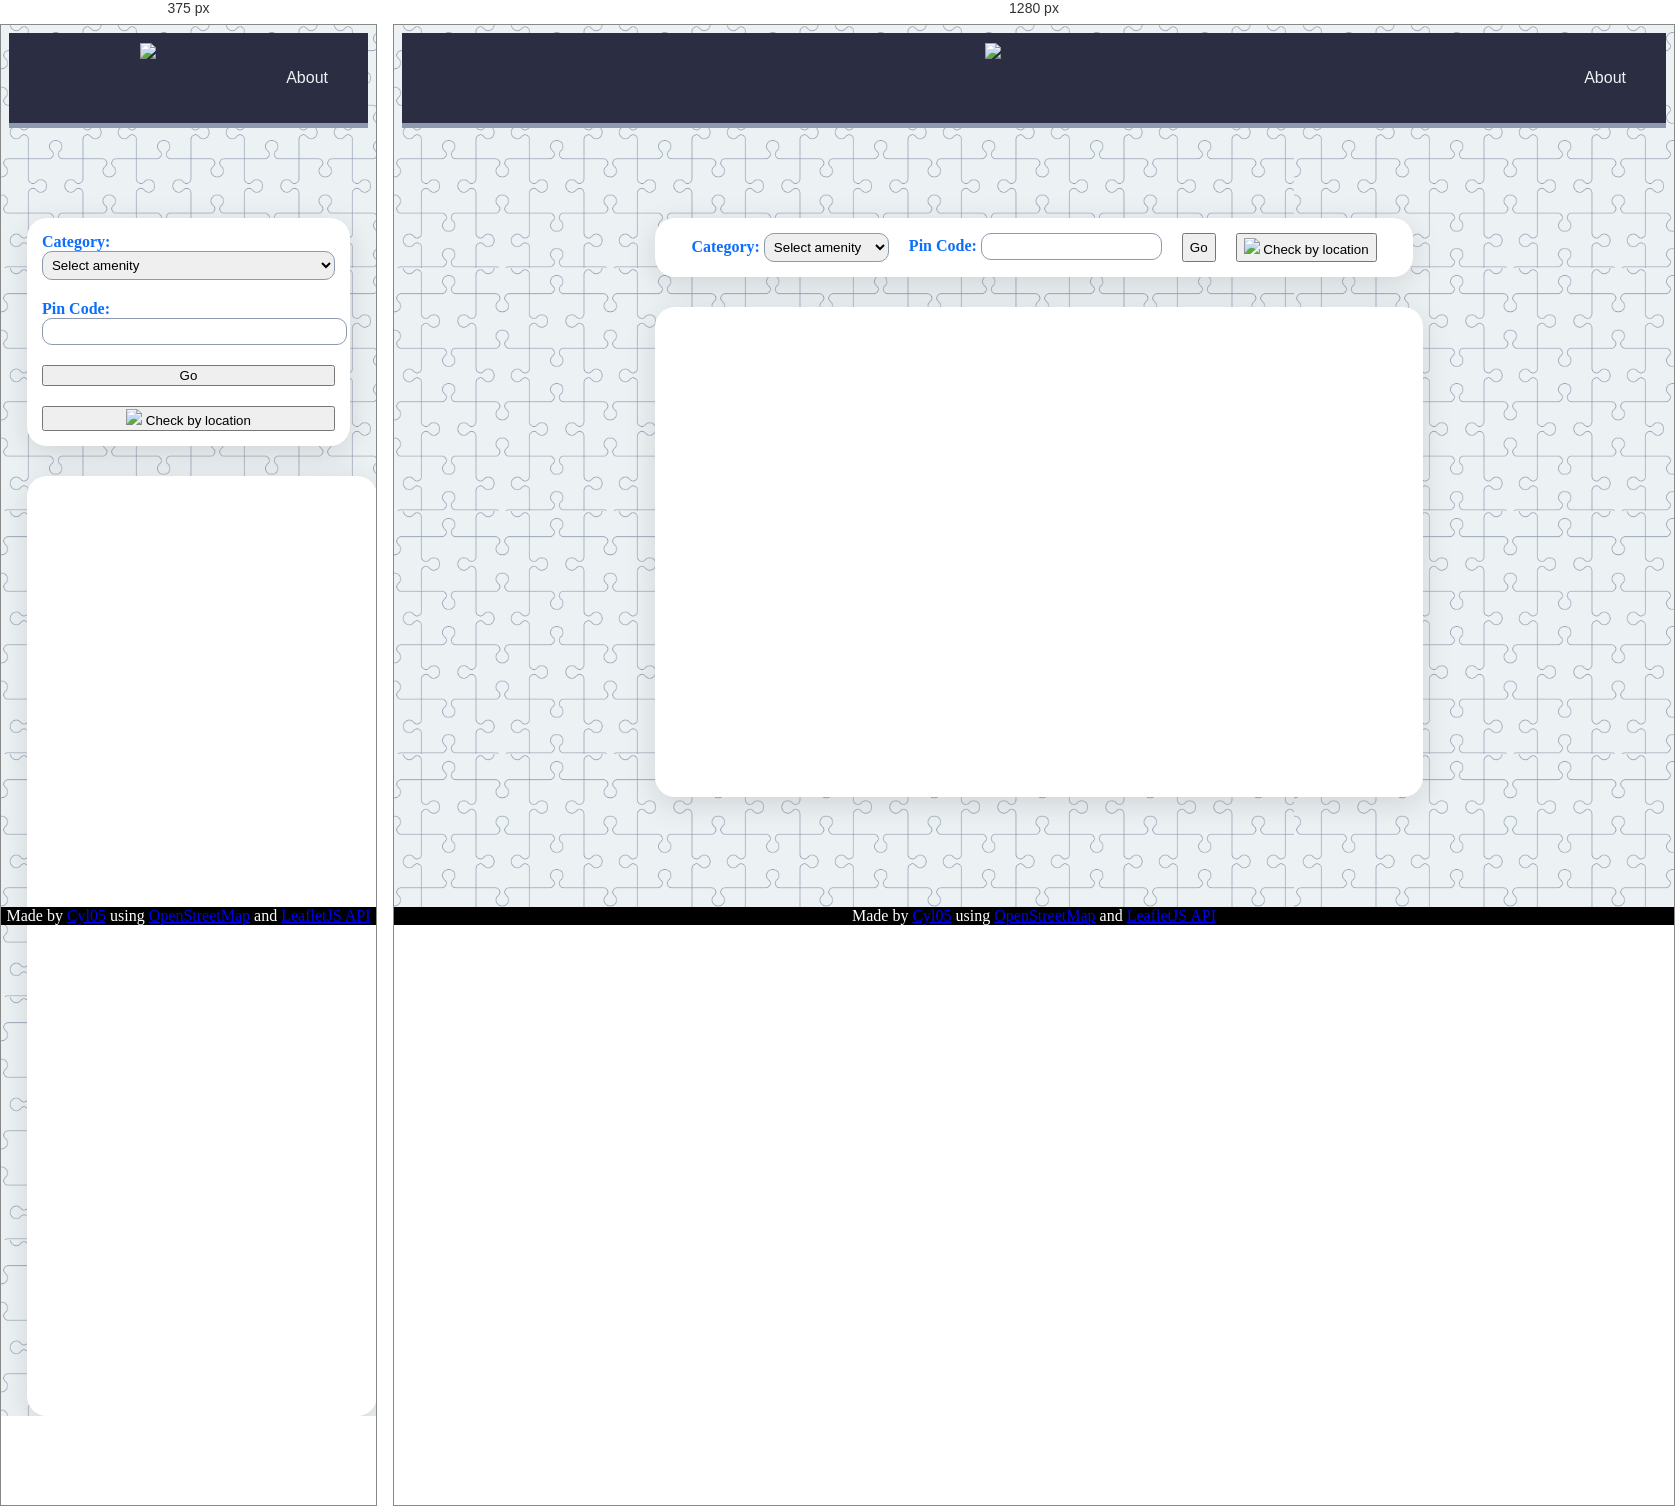
Rendered at 375 px and 1280 px, left to right.

<!-- file: index.html -->
<!DOCTYPE html >
<html lang="en">
<head>
    <meta charset="UTF-8">
    <meta name="viewport" content="width=device-width, initial-scale=1.0">

    <link rel="preconnect" href="https://fonts.googleapis.com">
    <link rel="preconnect" href="https://fonts.gstatic.com" crossorigin>
    <link href="https://fonts.googleapis.com/css2?family=Fira+Sans:ital,wght@0,100;0,200;0,300;0,400;0,500;0,600;0,700;0,800;0,900;1,100;1,200;1,300;1,400;1,500;1,600;1,700;1,800;1,900&display=swap" rel="stylesheet">
    <!-- fira sans font -->

    <link rel="stylesheet" href="https://unpkg.com/leaflet@1.9.4/dist/leaflet.css"
    integrity="sha256-p4NxAoJBhIIN+hmNHrzRCf9tD/miZyoHS5obTRR9BMY="
    crossorigin=""/>
    <!-- leaflet js -->

    <link rel="stylesheet" href="https://cdn.jsdelivr.net/npm/leaflet.locatecontrol/dist/L.Control.Locate.min.css" />
    <!-- loction -->

    <link href="https://cdn.jsdelivr.net/npm/bootstrap@5.3.3/dist/css/bootstrap.min.css" rel="stylesheet" integrity="sha384-QWTKZyjpPEjISv5WaRU9OFeRpok6YctnYmDr5pNlyT2bRjXh0JMhjY6hW+ALEwIH" crossorigin="anonymous">
    <!-- bootstrap -->
    
    <link rel="stylesheet" href="styles.css">
    <title>OSM Finder</title>
    <link rel="icon" type="image/x-icon" href="/images/favicon.svg">
</head>
<body>
    <header>
        <img src="images/osm finder logo.png" class="logo">
        <p class="header-tab"><a href="/about">About</a></p>
    </header>
    <div id="hero">
        <div id="input-area">
            <div>
            <label for="amenity" class="form-label">Category: </label>
                <select name="amenity" id="amenity" class="custom-select">
                    <option>Select amenity</option>
                    <option value="art centres">Art Centres</option>
                    <option value="atms">ATMs</option>
                    <option value="banks">Banks</option>
                    <option value="pubs">Pubs</option>
                    <option value="bicycle rentals">Bicycle Rentals</option>
                    <option value="cafes">Cafes</option>
                    <option value="cinemas">Theatres</option>
                    <option value="clinics">Clinics</option>
                    <option value="colleges">Colleges</option>
                    <option value="dentists">Dentists</option>
                    <option value="driving schools">Driving Schools</option>
                    <option value="fast food">Fast Food</option>
                    <option value="gas stations">Petrol Bunks</option>
                    <option value="hospitals">Hospitals</option>
                    <option value="librarys">Libraries</option>
                    <option value="mosques">Mosques</option>
                    <option value="phramacys">Pharmacies</option>
                    <option value="churches">Churches</option>
                    <option value="place of worships">Temples</option>
                    <option value="police">Police Stations</option>
                    <option value="post offices">Post Offices</option>
                    <option value="restaurants">Restaurants</option>
                    <option value="schools">Schools</option>
                    <option value="toilets">Toilets</option>
                    <option value="universitys">Universities</option>
                    <option value="parks">Parks</option>
                    <option value="gift shops">Gift shops</option>
                    <option value="opticians">Opticians</option>
                    <option value="supermarkets">Supermarkets</option>
                    <option value="hotels">Hotels</option>
                </select>
            </div>
            <div>
                <label for="pincode" class="form-label">Pin Code:</label>
                <input type="text" id="pincode" name="pinCode"><br>
            </div>
            <button id="btn-submit" class="btn btn-primary">Go</button>
            <button id="current-loc" class="btn btn-outline-primary">
                <img src="images/crosshair.svg" class="crosshair-svg">
                Check by location
            </button>
        </div>
        <div id="map-area">
            <div id="map"></div>
            <div id="results">
                
            </div>
        </div>
    </div>
    <div id="popup">
        <label for="radius">Search Radius: </label>
    </div>
    <footer>
        Made by <a href="https://github.com/Cyl05">Cyl05</a> using <a href="https://www.openstreetmap.org/">OpenStreetMap</a> and <a href="leafletjs.com">LeafletJS API</a>
    </footer>

    <!-- axios -->
    <script src="https://unpkg.com/axios@1.6.7/dist/axios.min.js"></script>
    <script src="https://unpkg.com/leaflet@1.9.4/dist/leaflet.js"
    integrity="sha256-20nQCchB9co0qIjJZRGuk2/Z9VM+kNiyxNV1lvTlZBo="
    crossorigin=""></script>
    <!-- leaflet js -->
    <script src="https://ajax.googleapis.com/ajax/libs/jquery/3.7.1/jquery.min.js"></script>
    <!-- leaflet locate -->
    <script src="https://cdn.jsdelivr.net/npm/leaflet.locatecontrol/dist/L.Control.Locate.min.js" charset="utf-8"></script>
    <script src="app.js" type="module"></script>
</body>
</html>

/* @media block from styles.css */
@media (max-width: 1000px) {
    #hero {
        width: 90%;
    }    

    #input-area {
        flex-direction: column;
    }   

    .custom-select {
        width: 100%;
    }

    #pincode {
        width: 100%;
    }

    #map-area {
        flex-direction: column;
    }
    
    #map {
        width: 100%;
    }

    #results {
        width: 100%;
    }
}